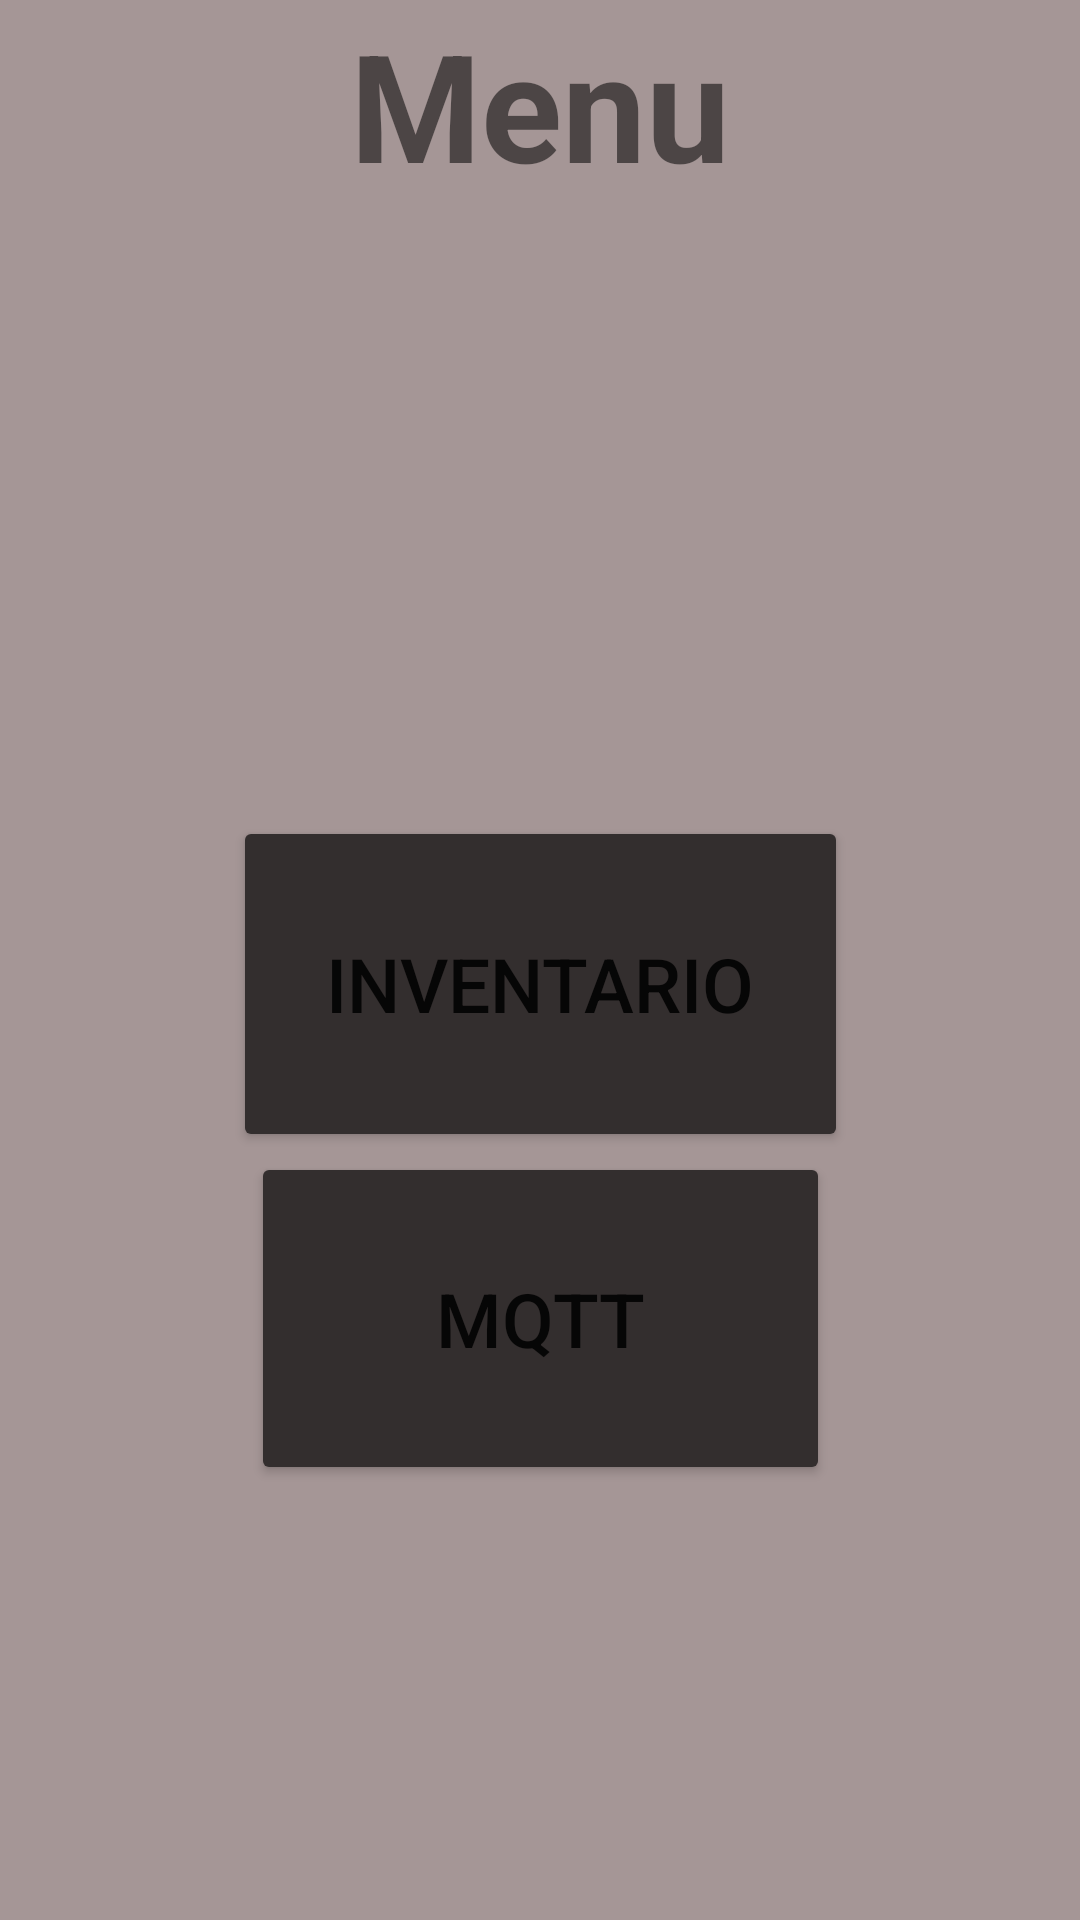

Android layout source for this screen:
<!-- AndroidManifest.xml: application theme Theme.Empresa_XYZ -->
<!-- res/layout/activity_menu_seleccion.xml -->
<?xml version="1.0" encoding="utf-8"?>
<androidx.constraintlayout.widget.ConstraintLayout xmlns:android="http://schemas.android.com/apk/res/android"
    xmlns:app="http://schemas.android.com/apk/res-auto"
    xmlns:tools="http://schemas.android.com/tools"
    android:layout_width="match_parent"
    android:layout_height="match_parent"
    android:background="#A59696"
    tools:context=".menu_seleccion">

    <TextView
        android:id="@+id/textView"
        android:layout_width="wrap_content"
        android:layout_height="wrap_content"
        android:layout_marginTop="48dp"
        android:layout_marginBottom="251dp"
        android:text="Menu"
        android:textSize="50dp"
        android:textStyle="bold"
        app:layout_constraintBottom_toTopOf="@+id/btn_ingresar_inventario"
        app:layout_constraintEnd_toEndOf="parent"
        app:layout_constraintStart_toStartOf="parent"
        app:layout_constraintTop_toTopOf="parent" />

    <Button
        android:id="@+id/btn_ingresar_inventario"
        android:layout_width="205dp"
        android:layout_height="112dp"
        android:layout_marginBottom="249dp"
        android:backgroundTint="#332E2E"
        android:onClick="listaPrincipal"
        android:text="Inventario"
        android:textSize="25dp"
        app:layout_constraintBottom_toBottomOf="parent"
        app:layout_constraintEnd_toEndOf="parent"
        app:layout_constraintStart_toStartOf="parent"
        app:layout_constraintTop_toBottomOf="@+id/imageView" />

    <Button
        android:id="@+id/btn_ingresar_MQTT"
        android:layout_width="0dp"
        android:layout_height="0dp"
        android:layout_marginStart="6dp"
        android:layout_marginEnd="6dp"
        android:layout_marginBottom="145dp"
        android:backgroundTint="#332E2E"
        android:onClick="menu_seleccion"
        android:text="MQTT"
        android:textSize="25dp"
        app:layout_constraintBottom_toBottomOf="parent"
        app:layout_constraintEnd_toEndOf="@+id/btn_ingresar_inventario"
        app:layout_constraintStart_toStartOf="@+id/btn_ingresar_inventario"
        app:layout_constraintTop_toBottomOf="@+id/btn_ingresar_inventario" />

    <ImageView
        android:id="@+id/imageView"
        android:layout_width="wrap_content"
        android:layout_height="wrap_content"
        android:layout_marginStart="8dp"
        android:layout_marginTop="96dp"
        android:layout_marginBottom="162dp"
        app:layout_constraintBottom_toTopOf="@+id/btn_ingresar_inventario"
        app:layout_constraintStart_toStartOf="@+id/textView"
        app:layout_constraintTop_toTopOf="parent"
        app:srcCompat="@drawable/ic_launcher_foreground" />
</androidx.constraintlayout.widget.ConstraintLayout>
<!-- resources referenced by this layout -->
<resources>
  <style name="Theme.Empresa_XYZ" parent="Base.Theme.Empresa_XYZ" />
  <style name="Base.Theme.Empresa_XYZ" parent="Theme.AppCompat.Light.DarkActionBar">
          
          
      </style>
</resources>
